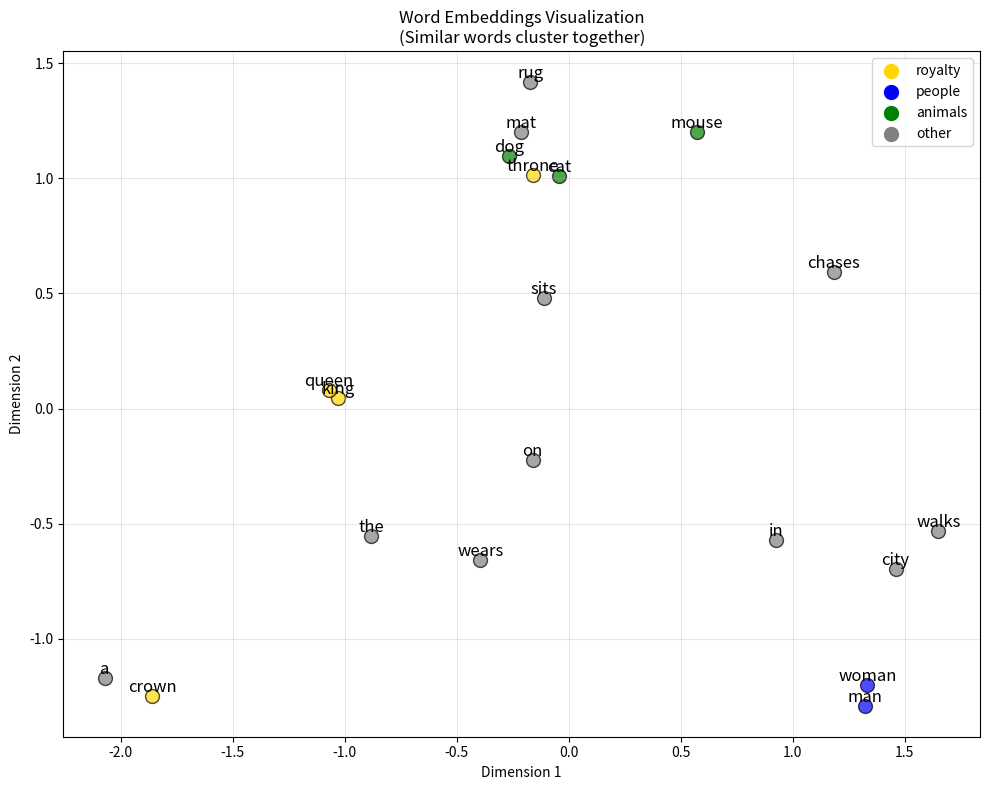

Write Python code to recreate this figure. (Note: this script raises an exception after producing the figure.)
"""
Lesson 5: Word Embeddings
==========================

In Lesson 4, we embedded FLOWERS (numerical data).
Now we embed WORDS (text data).

The challenge: Words are not numbers. How do we represent "cat" as a vector?

Solution 1 (bad):  One-hot encoding - [0,0,0,1,0,0,...]
Solution 2 (good): Word embeddings - learned dense vectors

Key idea: Words that appear in similar CONTEXTS should have similar embeddings.
  "The cat sat on the mat"
  "The dog sat on the rug"
  → "cat" and "dog" appear in similar contexts → similar embeddings
"""

import numpy as np
import matplotlib.pyplot as plt

# =============================================================================
# PART 1: The Problem - Words Are Not Numbers
# =============================================================================

print("=" * 60)
print("LESSON 5: WORD EMBEDDINGS")
print("=" * 60)
print()

print("-" * 40)
print("THE PROBLEM: Words Are Not Numbers")
print("-" * 40)
print()

print("""
Neural networks need NUMBERS as input.

Flowers: easy - they're already measurements [5.1, 3.5, 1.4, 0.2]
Words: hard - "cat" is not a number

How do we convert words to numbers?
""")

# =============================================================================
# PART 2: Bad Solution - One-Hot Encoding
# =============================================================================

print("-" * 40)
print("BAD SOLUTION: One-Hot Encoding")
print("-" * 40)
print()

vocabulary = ["king", "queen", "man", "woman", "cat", "dog"]
vocab_size = len(vocabulary)
word_to_idx = {word: i for i, word in enumerate(vocabulary)}

def one_hot(word):
    """Convert word to one-hot vector."""
    vec = np.zeros(vocab_size)
    vec[word_to_idx[word]] = 1
    return vec

print(f"Vocabulary: {vocabulary}")
print(f"Vocabulary size: {vocab_size}")
print()

print("One-hot encodings:")
for word in vocabulary:
    print(f"  {word:6} → {one_hot(word).astype(int)}")
print()

print("Problems with one-hot encoding:")
print("  1. HUGE vectors - real vocabularies have 50,000+ words")
print("  2. NO similarity - every word is equally different from every other")
print()

# Show similarity problem
king_onehot = one_hot("king")
queen_onehot = one_hot("queen")
cat_onehot = one_hot("cat")

def cosine_sim(a, b):
    dot = np.dot(a, b)
    norm = np.linalg.norm(a) * np.linalg.norm(b)
    return dot / (norm + 1e-8)

print("Cosine similarity with one-hot:")
print(f"  king vs queen: {cosine_sim(king_onehot, queen_onehot):.1f}")
print(f"  king vs cat:   {cosine_sim(king_onehot, cat_onehot):.1f}")
print()
print("Both are 0! One-hot thinks 'king' and 'queen' are as different as 'king' and 'cat'.")
print("That's wrong - 'king' and 'queen' are semantically related!")
print()

# =============================================================================
# PART 3: Good Solution - Word Embeddings
# =============================================================================

print("-" * 40)
print("GOOD SOLUTION: Word Embeddings")
print("-" * 40)
print()

print("""
Instead of sparse one-hot vectors, we use DENSE learned vectors.

One-hot: [0, 0, 0, 1, 0, 0]  (mostly zeros, no meaning)
Embedding: [0.2, 0.8, -0.3, 0.5]  (dense, meaningful)

Each dimension captures some aspect of meaning:
  - Maybe dimension 0 = royalty
  - Maybe dimension 1 = gender
  - etc.

These are LEARNED from data, not hand-designed.
""")

# =============================================================================
# PART 4: How Are Word Embeddings Learned? (Word2Vec Concept)
# =============================================================================

print("-" * 40)
print("HOW ARE EMBEDDINGS LEARNED? (Word2Vec)")
print("-" * 40)
print()

print("""
Core idea: "You shall know a word by the company it keeps."

Training data: sentences
  "The king sat on the throne"
  "The queen sat on the throne"
  "The cat sat on the mat"

Task: Predict a word from its neighbors (or vice versa).

Example - predict middle word from context:
  Input:  "The ___ sat on"
  Target: "king" or "queen" or "cat"

Words that can fill similar blanks get similar embeddings!
  - "king" and "queen" both fit "The ___ sat on the throne"
  - So their embeddings become similar

This is self-supervised learning - no labels needed, just text.
""")

# =============================================================================
# PART 5: Simple Word2Vec Implementation
# =============================================================================

print("-" * 40)
print("SIMPLE WORD2VEC DEMO:")
print("-" * 40)
print()

# Training corpus - simple sentences
corpus = [
    "the king sits on the throne",
    "the queen sits on the throne",
    "the king wears a crown",
    "the queen wears a crown",
    "the man walks in the city",
    "the woman walks in the city",
    "the cat sits on the mat",
    "the dog sits on the rug",
    "the cat chases the mouse",
    "the dog chases the cat",
]

# Build vocabulary
all_words = []
for sentence in corpus:
    all_words.extend(sentence.split())
vocabulary = list(set(all_words))
vocab_size = len(vocabulary)
word_to_idx = {w: i for i, w in enumerate(vocabulary)}
idx_to_word = {i: w for w, i in word_to_idx.items()}

print(f"Corpus: {len(corpus)} sentences")
print(f"Vocabulary: {vocab_size} unique words")
print(f"Words: {vocabulary}")
print()

# Create training pairs: (context_word, target_word)
# Using skip-gram: predict context from center word
def create_training_pairs(corpus, window_size=2):
    pairs = []
    for sentence in corpus:
        words = sentence.split()
        for i, center_word in enumerate(words):
            # Look at words within window
            for j in range(max(0, i - window_size), min(len(words), i + window_size + 1)):
                if i != j:
                    context_word = words[j]
                    pairs.append((center_word, context_word))
    return pairs

training_pairs = create_training_pairs(corpus)
print(f"Training pairs: {len(training_pairs)}")
print("Sample pairs (center → context):")
for i in range(10):
    center, context = training_pairs[i]
    print(f"  {center} → {context}")
print()

# =============================================================================
# PART 6: Train Simple Word Embeddings
# =============================================================================

print("-" * 40)
print("TRAINING WORD EMBEDDINGS:")
print("-" * 40)
print()

embedding_dim = 8  # Small for demo

# Initialize embedding matrix: each row is a word's embedding
np.random.seed(42)
W_embed = np.random.randn(vocab_size, embedding_dim) * 0.1  # Input embeddings
W_context = np.random.randn(embedding_dim, vocab_size) * 0.1  # Context weights

def softmax(x):
    x_shifted = x - np.max(x)
    exp_x = np.exp(x_shifted)
    return exp_x / np.sum(exp_x)

def train_word2vec(training_pairs, W_embed, W_context, lr=0.1, epochs=100):
    """
    Simple Word2Vec training.

    For each (center, context) pair:
    1. Get center word's embedding
    2. Predict probabilities over all words
    3. Loss = -log(prob of correct context word)
    4. Backprop and update
    """
    losses = []

    for epoch in range(epochs):
        epoch_loss = 0
        np.random.shuffle(training_pairs)

        for center_word, context_word in training_pairs:
            center_idx = word_to_idx[center_word]
            context_idx = word_to_idx[context_word]

            # Forward pass
            # 1. Get center word embedding
            embed = W_embed[center_idx]  # Shape: (embedding_dim,)

            # 2. Compute scores for all words
            scores = embed @ W_context  # Shape: (vocab_size,)

            # 3. Softmax to get probabilities
            probs = softmax(scores)

            # 4. Loss
            loss = -np.log(probs[context_idx] + 1e-8)
            epoch_loss += loss

            # Backward pass
            # Gradient of softmax cross-entropy
            dscores = probs.copy()
            dscores[context_idx] -= 1  # Shape: (vocab_size,)

            # Gradient for W_context
            dW_context = np.outer(embed, dscores)  # Shape: (embedding_dim, vocab_size)

            # Gradient for embedding
            dembed = W_context @ dscores  # Shape: (embedding_dim,)

            # Update
            W_context -= lr * dW_context
            W_embed[center_idx] -= lr * dembed

        avg_loss = epoch_loss / len(training_pairs)
        losses.append(avg_loss)

        if epoch % 20 == 0:
            print(f"  Epoch {epoch:3d}: loss = {avg_loss:.4f}")

    return W_embed, losses

print(f"Training for 100 epochs...")
print(f"Embedding dimension: {embedding_dim}")
print()

W_embed, losses = train_word2vec(training_pairs, W_embed, W_context)
print()

# =============================================================================
# PART 7: Examine Learned Embeddings
# =============================================================================

print("-" * 40)
print("EXAMINING LEARNED EMBEDDINGS:")
print("-" * 40)
print()

def get_embedding(word):
    return W_embed[word_to_idx[word]]

def most_similar(word, top_k=5):
    """Find words most similar to the given word."""
    word_embed = get_embedding(word)
    similarities = []

    for other_word in vocabulary:
        if other_word != word:
            other_embed = get_embedding(other_word)
            sim = cosine_sim(word_embed, other_embed)
            similarities.append((other_word, sim))

    similarities.sort(key=lambda x: x[1], reverse=True)
    return similarities[:top_k]

# Test similarity
test_words = ["king", "cat", "sits"]
for word in test_words:
    print(f"Most similar to '{word}':")
    for similar_word, sim in most_similar(word, top_k=3):
        print(f"  {similar_word}: {sim:.3f}")
    print()

# Compare specific pairs
print("Similarity comparisons:")
pairs = [
    ("king", "queen"),
    ("king", "man"),
    ("cat", "dog"),
    ("king", "cat"),
    ("sits", "walks"),
]
for w1, w2 in pairs:
    sim = cosine_sim(get_embedding(w1), get_embedding(w2))
    print(f"  {w1:6} vs {w2:6}: {sim:.3f}")
print()

# =============================================================================
# PART 8: Visualize Embeddings
# =============================================================================

print("-" * 40)
print("VISUALIZING EMBEDDINGS:")
print("-" * 40)
print()

# Use PCA to reduce to 2D
def simple_pca(X, n_components=2):
    X_centered = X - X.mean(axis=0)
    cov = np.cov(X_centered.T)
    eigenvalues, eigenvectors = np.linalg.eigh(cov)
    idx = np.argsort(eigenvalues)[::-1]
    eigenvectors = eigenvectors[:, idx]
    return X_centered @ eigenvectors[:, :n_components]

# Get all embeddings
all_embeddings = np.array([get_embedding(w) for w in vocabulary])
embeddings_2d = simple_pca(all_embeddings)

# Plot
plt.figure(figsize=(10, 8))

# Color code by category
categories = {
    'royalty': ['king', 'queen', 'crown', 'throne'],
    'people': ['man', 'woman'],
    'animals': ['cat', 'dog', 'mouse'],
    'other': []
}

# Assign remaining words to 'other'
categorized = set()
for cat_words in categories.values():
    categorized.update(cat_words)
categories['other'] = [w for w in vocabulary if w not in categorized]

colors = {'royalty': 'gold', 'people': 'blue', 'animals': 'green', 'other': 'gray'}

for cat, words in categories.items():
    for word in words:
        if word in word_to_idx:
            idx = vocabulary.index(word)
            x, y = embeddings_2d[idx]
            plt.scatter(x, y, c=colors[cat], s=100, alpha=0.7, edgecolors='black')
            plt.annotate(word, (x, y), fontsize=12, ha='center', va='bottom')

plt.title('Word Embeddings Visualization\n(Similar words cluster together)')
plt.xlabel('Dimension 1')
plt.ylabel('Dimension 2')
plt.grid(True, alpha=0.3)

# Add legend
for cat, color in colors.items():
    plt.scatter([], [], c=color, label=cat, s=100)
plt.legend()

plt.tight_layout()
plt.savefig('/Users/madhavayyagari/ml-from-scratch/lesson5_word_embeddings.png', dpi=150)
plt.show()

print("Plot saved: lesson5_word_embeddings.png")
print()

# =============================================================================
# PART 9: The Famous Example - Word Arithmetic
# =============================================================================

print("-" * 40)
print("WORD ARITHMETIC:")
print("-" * 40)
print()

print("""
Famous Word2Vec finding: You can do MATH on word meanings!

  king - man + woman ≈ queen

The embedding space captures semantic relationships.
""")

# Try word arithmetic (might not work perfectly with our tiny corpus)
def word_arithmetic(positive, negative, top_k=3):
    """Find word closest to: sum(positive) - sum(negative)"""
    result = np.zeros(embedding_dim)

    for word in positive:
        result += get_embedding(word)
    for word in negative:
        result -= get_embedding(word)

    # Find closest word
    similarities = []
    exclude = set(positive + negative)

    for word in vocabulary:
        if word not in exclude:
            sim = cosine_sim(result, get_embedding(word))
            similarities.append((word, sim))

    similarities.sort(key=lambda x: x[1], reverse=True)
    return similarities[:top_k]

print("king - man + woman = ?")
results = word_arithmetic(["king", "woman"], ["man"])
for word, sim in results:
    print(f"  {word}: {sim:.3f}")
print()

print("(With a tiny corpus, results may not be perfect.)")
print("(Real Word2Vec trained on billions of words works much better!)")
print()

# =============================================================================
# PART 10: Summary
# =============================================================================

print("=" * 60)
print("KEY CONCEPTS:")
print("=" * 60)
print("""
1. ONE-HOT vs EMBEDDINGS
   - One-hot: sparse, no similarity info
   - Embeddings: dense, similar words = similar vectors

2. WORD2VEC IDEA
   - "Know a word by its context"
   - Words in similar contexts → similar embeddings
   - Self-supervised: learns from raw text, no labels

3. WHY THIS MATTERS FOR RAG
   - Documents are text → need embeddings
   - Similar documents = similar embeddings
   - Query embedding finds relevant documents

4. IN PRACTICE
   - Use pre-trained embeddings (OpenAI, Sentence-BERT, etc.)
   - They're trained on billions of words
   - Much better than training your own

NEXT: Lesson 6 - Build a simple RAG system!
""")

# Plot loss curve
plt.figure(figsize=(8, 4))
plt.plot(losses)
plt.xlabel('Epoch')
plt.ylabel('Loss')
plt.title('Word2Vec Training Loss')
plt.grid(True, alpha=0.3)
plt.savefig('/Users/madhavayyagari/ml-from-scratch/lesson5_training_loss.png', dpi=150)
plt.close()
print("Training loss plot saved: lesson5_training_loss.png")
